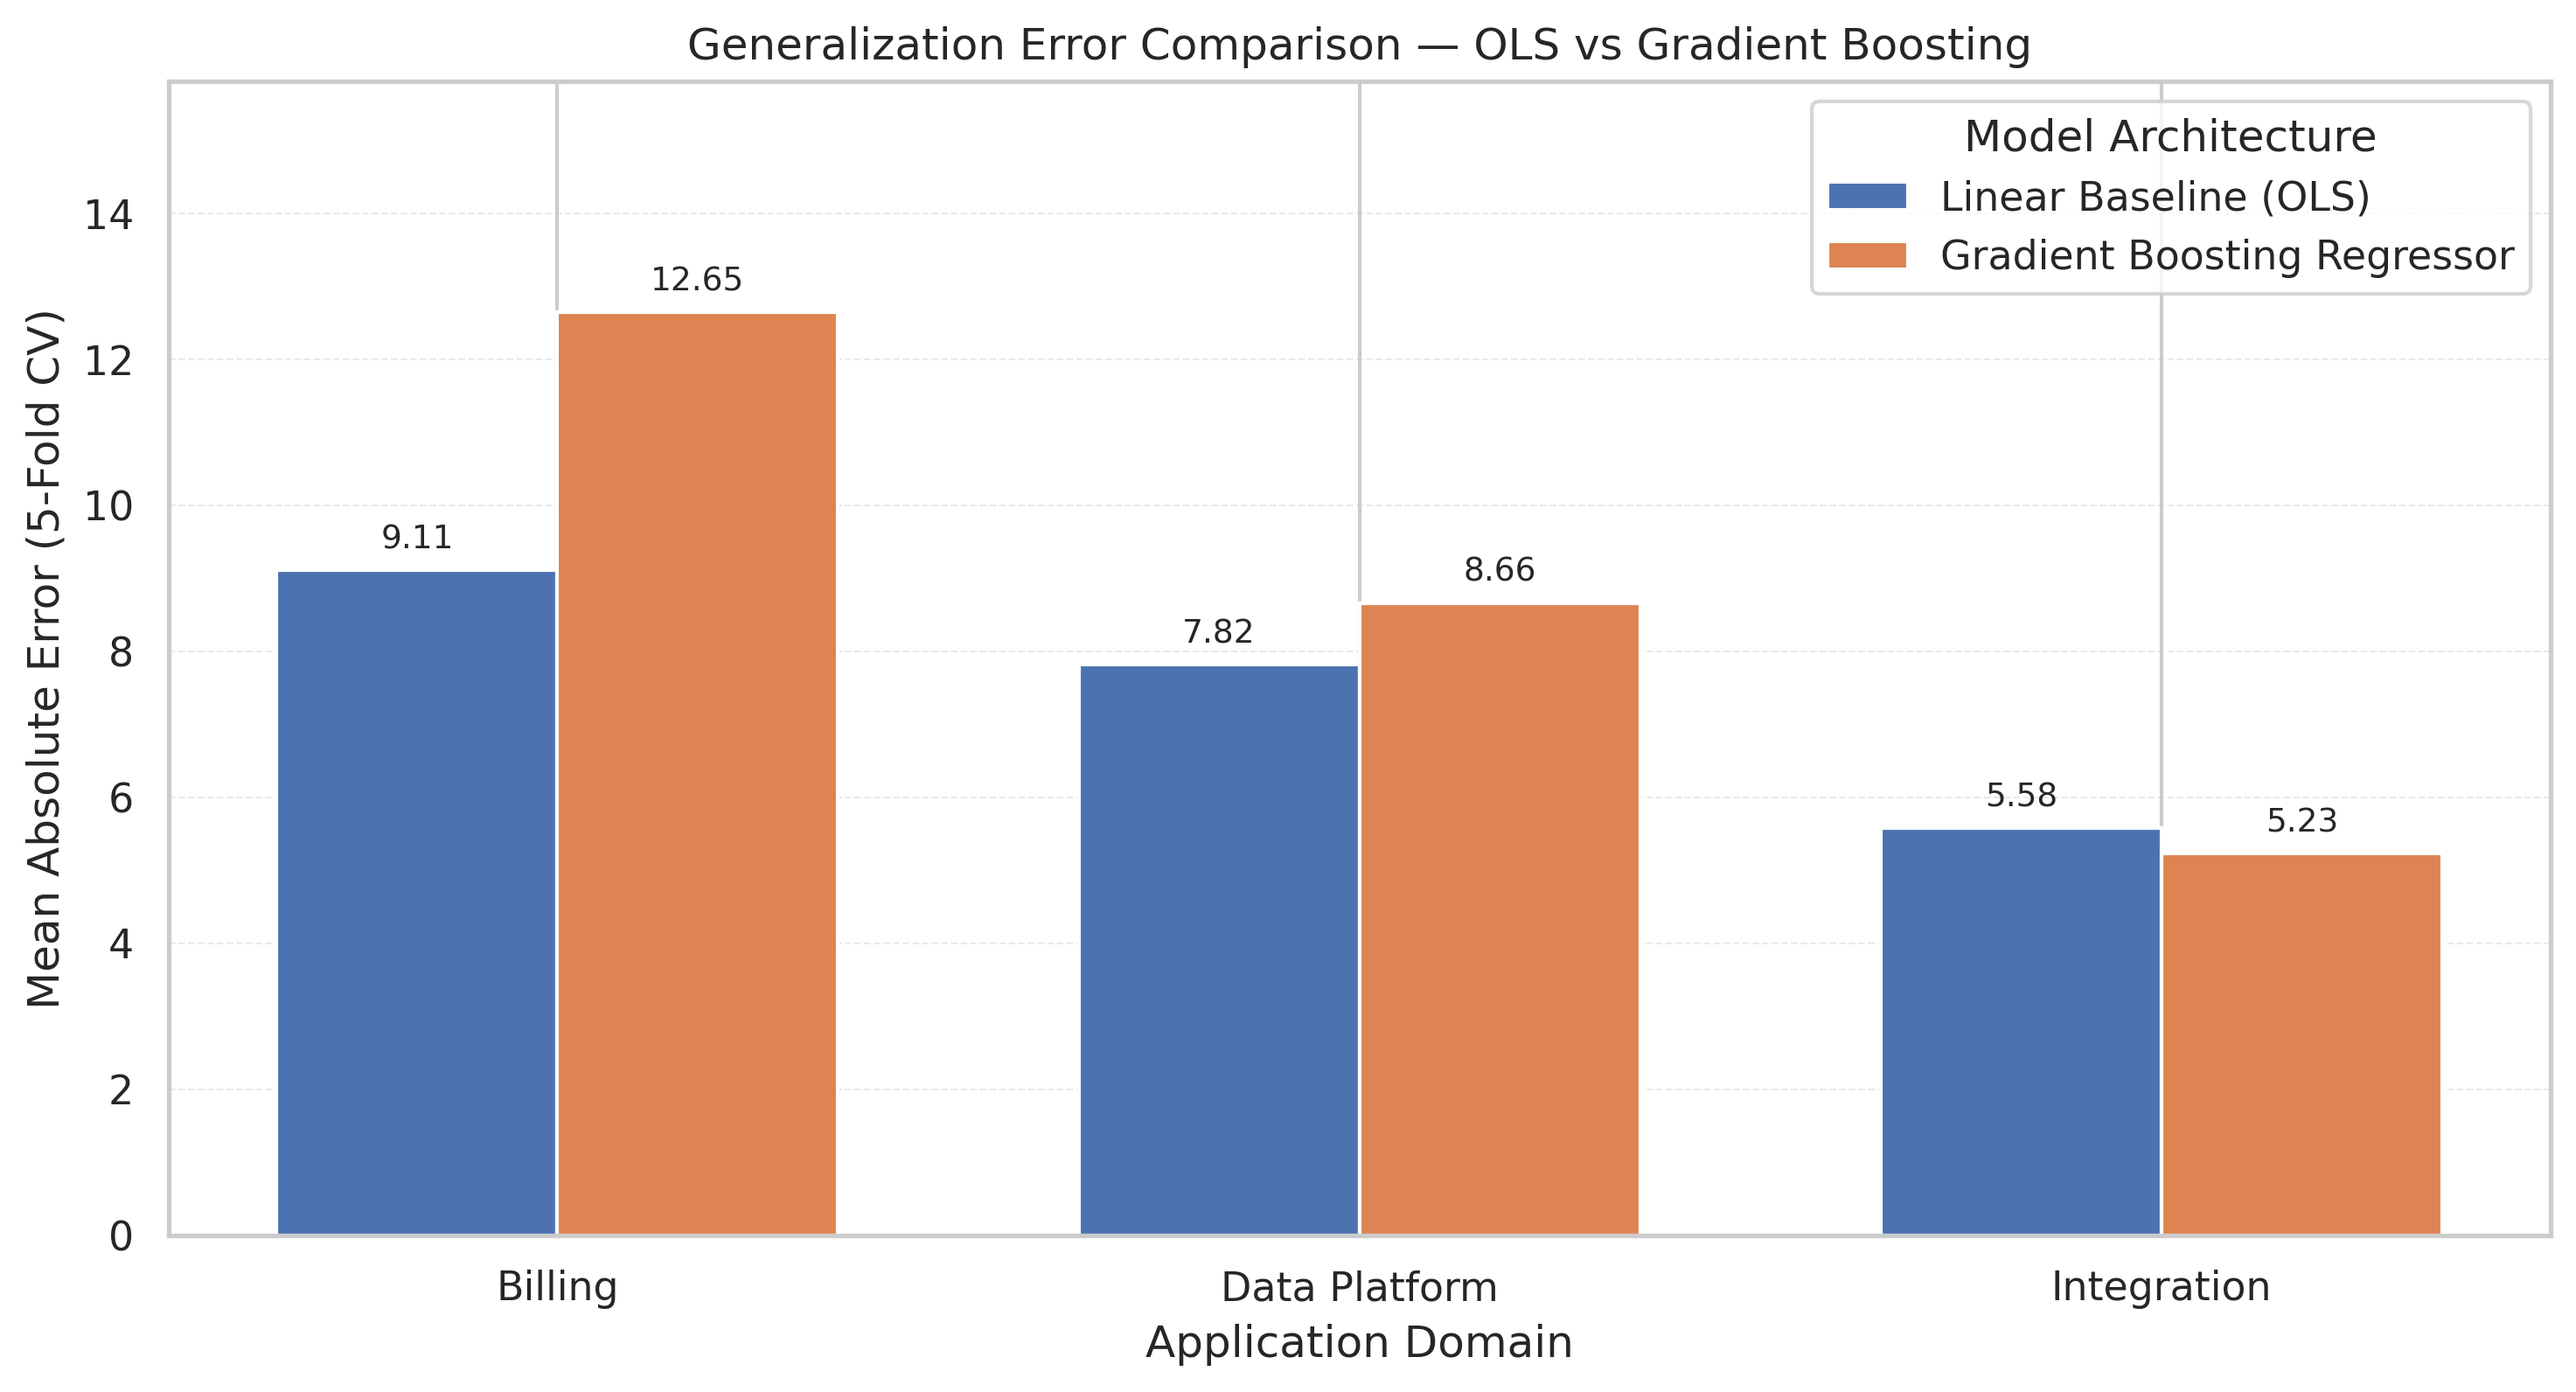

The data file committed next to this chart (first rows):
APPLICATION_DOMAIN; OLS_MAE_MEAN; OLS_MAE_STD; GBR_MAE_MEAN; GBR_MAE_STD; GBR_IMPROVEMENT_PCT
Billing; 9.112; 2.586; 12.65; 4.678; -38.85
Data Platform; 7.817; 3.027; 8.665; 2.04; -10.84
Integration; 5.579; 1.364; 5.231; 2.476; 6.23
